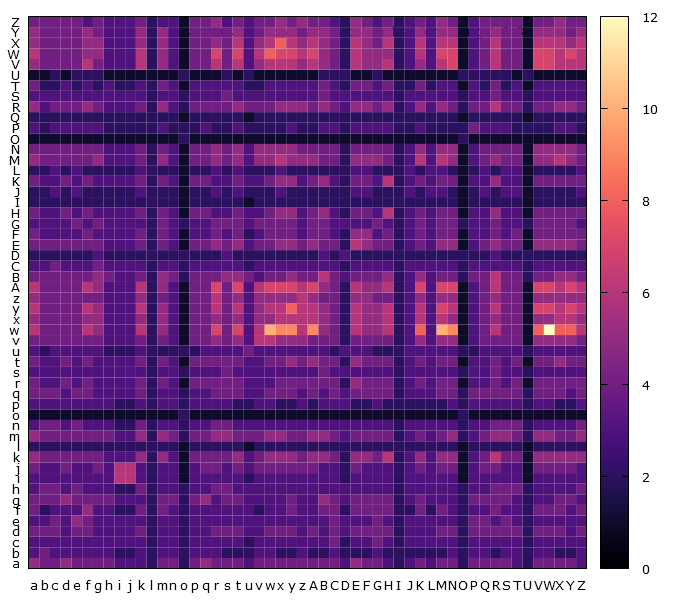

Values plotted in this chart, from the file beside it:
, a, b, c, d, e, f, g, h, i, j, k, l, m, n, o, p, q, r, s, t, u, v, w
a, 5, 4, 4, 5, 4, 4, 4, 4, 3, 3, 3, 2, 4, 4, 2, 4, 5, 4, 4, 4, 3, 4, 4
b, 3, 4, 3, 3, 3, 3, 3, 3, 2, 2, 3, 2, 3, 3, 2, 3, 3, 3, 2, 2, 2, 3, 3
c, 3, 3, 3, 3, 3, 3, 3, 3, 3, 3, 3, 2, 3, 3, 2, 3, 3, 3, 3, 3, 2, 3, 3
d, 4, 4, 4, 3, 4, 4, 3, 3, 3, 3, 4, 2, 3, 3, 2, 3, 3, 4, 4, 4, 3, 3, 4
e, 3, 3, 4, 3, 5, 4, 3, 3, 3, 3, 3, 2, 3, 3, 2, 3, 3, 3, 3, 3, 3, 3, 3
f, 4, 2, 3, 3, 3, 5, 3, 3, 2, 2, 4, 2, 4, 3, 2, 3, 3, 3, 3, 3, 3, 2, 3
g, 4, 4, 4, 5, 4, 4, 4, 4, 3, 3, 3, 2, 4, 4, 2, 4, 5, 3, 4, 4, 3, 3, 3
h, 3, 4, 4, 3, 4, 3, 3, 3, 2, 2, 4, 2, 3, 3, 2, 3, 3, 4, 4, 3, 3, 3, 3
i, 3, 3, 3, 3, 3, 3, 3, 3, 6, 6, 3, 2, 3, 3, 1, 3, 3, 3, 3, 3, 2, 3, 3
j, 4, 3, 3, 4, 3, 3, 4, 3, 6, 6, 3, 2, 3, 3, 1, 3, 4, 4, 3, 4, 3, 4, 4
k, 5, 4, 4, 4, 4, 4, 4, 3, 3, 3, 5, 2, 5, 3, 1, 4, 4, 4, 4, 5, 3, 4, 5
l, 2, 2, 2, 2, 2, 2, 2, 2, 2, 2, 2, 2, 2, 2, 1, 2, 2, 2, 2, 2, 1, 2, 2
m, 5, 4, 4, 4, 4, 4, 4, 4, 3, 3, 5, 2, 5, 4, 2, 4, 4, 5, 5, 4, 4, 4, 5
n, 3, 4, 4, 3, 4, 3, 3, 3, 2, 2, 4, 2, 3, 3, 2, 3, 3, 4, 4, 3, 3, 3, 3
o, 1, 1, 1, 1, 1, 1, 1, 1, 1, 1, 1, 1, 1, 1, 2, 1, 1, 1, 1, 1, 1, 1, 1
p, 3, 3, 3, 3, 3, 3, 3, 3, 2, 2, 3, 2, 3, 3, 2, 3, 3, 3, 3, 2, 2, 3, 3
q, 4, 4, 4, 3, 4, 4, 3, 3, 3, 3, 4, 2, 3, 3, 2, 3, 3, 4, 4, 4, 3, 3, 4
r, 4, 3, 3, 4, 3, 4, 3, 3, 3, 3, 4, 2, 4, 3, 1, 4, 4, 4, 4, 4, 3, 3, 3
s, 3, 3, 3, 3, 3, 3, 3, 3, 3, 3, 3, 2, 3, 3, 2, 3, 3, 3, 4, 3, 3, 3, 3
t, 4, 3, 3, 4, 3, 4, 3, 3, 3, 3, 4, 2, 4, 3, 1, 4, 4, 4, 4, 4, 3, 3, 4
u, 3, 2, 3, 3, 3, 3, 3, 2, 2, 2, 3, 2, 2, 2, 2, 2, 3, 3, 3, 3, 4, 3, 3
v, 4, 4, 4, 4, 4, 4, 4, 3, 3, 3, 4, 2, 4, 3, 1, 4, 4, 5, 4, 5, 3, 6, 6
w, 6, 4, 4, 4, 4, 6, 5, 3, 3, 3, 6, 2, 5, 3, 1, 4, 4, 7, 4, 7, 3, 6, 10
x, 5, 4, 4, 4, 4, 5, 5, 3, 3, 3, 5, 2, 5, 3, 1, 4, 4, 5, 4, 5, 3, 5, 5
y, 6, 4, 4, 4, 4, 6, 5, 3, 3, 3, 6, 2, 5, 3, 1, 4, 4, 6, 4, 6, 3, 5, 6
z, 5, 4, 4, 4, 4, 4, 4, 3, 3, 3, 5, 2, 4, 3, 1, 4, 4, 6, 4, 5, 3, 5, 5
A, 6, 4, 4, 4, 4, 6, 5, 3, 3, 3, 6, 2, 5, 3, 1, 4, 4, 7, 4, 7, 3, 6, 7
B, 4, 4, 4, 4, 4, 4, 5, 4, 3, 3, 4, 2, 5, 4, 2, 4, 4, 4, 5, 5, 4, 3, 4
C, 3, 3, 4, 3, 3, 3, 4, 3, 3, 3, 3, 2, 3, 3, 2, 3, 3, 3, 3, 3, 2, 3, 3
D, 2, 2, 2, 2, 2, 2, 3, 2, 2, 2, 2, 2, 2, 2, 2, 2, 2, 2, 3, 2, 2, 2, 2
E, 4, 4, 4, 4, 4, 4, 4, 3, 3, 3, 4, 2, 4, 3, 1, 4, 4, 5, 4, 5, 3, 4, 4
F, 4, 3, 3, 3, 3, 4, 3, 3, 3, 3, 4, 2, 4, 3, 1, 3, 3, 4, 3, 4, 2, 3, 4
G, 3, 3, 3, 3, 4, 3, 4, 3, 3, 3, 3, 2, 4, 3, 2, 3, 3, 4, 4, 4, 3, 4, 4
H, 4, 3, 3, 4, 3, 4, 3, 3, 3, 3, 4, 2, 4, 3, 1, 4, 4, 3, 3, 4, 3, 3, 4
I, 2, 2, 2, 2, 2, 2, 2, 2, 2, 2, 2, 2, 2, 2, 1, 2, 2, 2, 2, 2, 1, 2, 2
J, 2, 2, 3, 2, 3, 2, 2, 2, 2, 2, 3, 2, 2, 2, 1, 2, 2, 3, 2, 3, 2, 2, 2
K, 4, 3, 3, 4, 3, 4, 3, 3, 3, 3, 4, 2, 4, 3, 1, 4, 4, 3, 3, 4, 3, 3, 4
L, 2, 2, 3, 2, 3, 2, 2, 2, 2, 2, 3, 2, 2, 2, 1, 2, 2, 3, 2, 3, 2, 2, 2
M, 5, 4, 4, 4, 4, 4, 5, 3, 3, 3, 4, 2, 5, 3, 1, 4, 4, 5, 4, 5, 3, 5, 5
N, 4, 4, 4, 4, 4, 4, 4, 3, 3, 3, 4, 2, 4, 3, 1, 4, 4, 5, 4, 5, 3, 5, 5
O, 1, 1, 1, 1, 1, 1, 1, 1, 1, 1, 1, 1, 1, 1, 2, 1, 1, 1, 1, 1, 1, 1, 1
P, 3, 2, 3, 3, 3, 3, 3, 2, 2, 2, 2, 2, 3, 2, 2, 2, 3, 2, 2, 3, 2, 2, 2
Q, 2, 2, 2, 2, 2, 2, 2, 2, 2, 2, 2, 2, 2, 2, 1, 2, 2, 2, 2, 2, 1, 2, 2
R, 5, 3, 4, 4, 4, 5, 4, 3, 3, 3, 4, 2, 5, 3, 2, 4, 4, 4, 4, 5, 4, 4, 4
S, 3, 3, 3, 3, 3, 3, 3, 3, 3, 3, 3, 2, 3, 3, 2, 3, 3, 3, 4, 3, 3, 3, 3
T, 4, 2, 2, 3, 2, 3, 2, 3, 2, 2, 3, 2, 4, 3, 1, 3, 3, 3, 3, 3, 2, 2, 3
U, 1, 1, 2, 1, 2, 2, 2, 1, 1, 1, 1, 1, 1, 1, 2, 1, 1, 1, 2, 1, 2, 1, 1
V, 5, 4, 4, 4, 4, 6, 4, 3, 3, 3, 6, 2, 5, 3, 1, 4, 4, 6, 4, 6, 3, 5, 6
W, 6, 4, 4, 4, 4, 5, 5, 3, 3, 3, 6, 2, 5, 3, 1, 4, 4, 7, 4, 7, 3, 6, 8
X, 5, 4, 4, 4, 4, 5, 5, 3, 3, 3, 5, 2, 5, 3, 1, 4, 4, 5, 4, 6, 3, 5, 6
Y, 5, 4, 4, 4, 4, 5, 4, 3, 3, 3, 5, 2, 5, 3, 1, 4, 4, 4, 4, 5, 3, 4, 5
Z, 4, 4, 4, 4, 4, 3, 4, 3, 3, 3, 4, 2, 3, 3, 1, 4, 4, 5, 3, 4, 3, 4, 4
